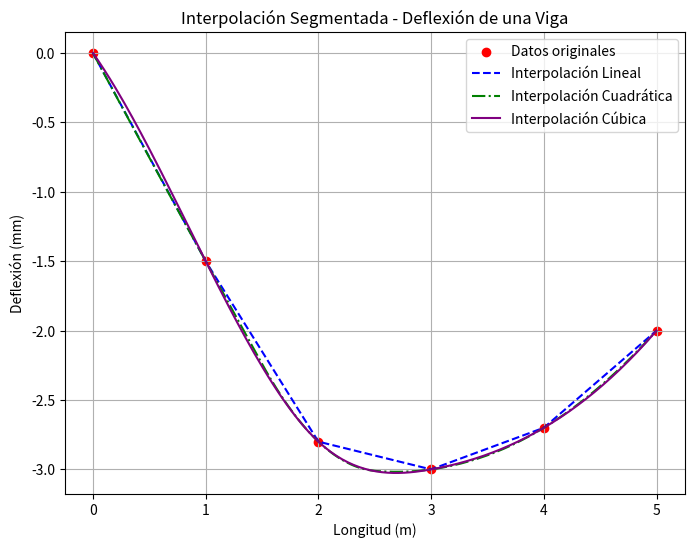

This figure's Python source:
import numpy as np
import matplotlib.pyplot as plt
from scipy.interpolate import interp1d

# Datos de la viga
x = np.array([0.0, 1.0, 2.0, 3.0, 4.0, 5.0])
y = np.array([0.0, -1.5, -2.8, -3.0, -2.7, -2.0])

# Interpolaciones
lineal = interp1d(x, y, kind='linear')
cuadratica = interp1d(x, y, kind='quadratic')
cubica = interp1d(x, y, kind='cubic')

# Nuevos puntos para graficar
x_vals = np.linspace(0, 5, 200)
y_lineal = lineal(x_vals)
y_cuadratica = cuadratica(x_vals)
y_cubica = cubica(x_vals)

# Gráfica
plt.figure(figsize=(8, 6))
plt.scatter(x, y, color='red', label='Datos originales')
plt.plot(x_vals, y_lineal, '--', label='Interpolación Lineal', color='blue')
plt.plot(x_vals, y_cuadratica, '-.', label='Interpolación Cuadrática', color='green')
plt.plot(x_vals, y_cubica, label='Interpolación Cúbica', color='purple')
plt.xlabel('Longitud (m)')
plt.ylabel('Deflexión (mm)')
plt.title('Interpolación Segmentada - Deflexión de una Viga')
plt.legend()
plt.grid()
plt.savefig('viga_interpolacion.png')
plt.show()
